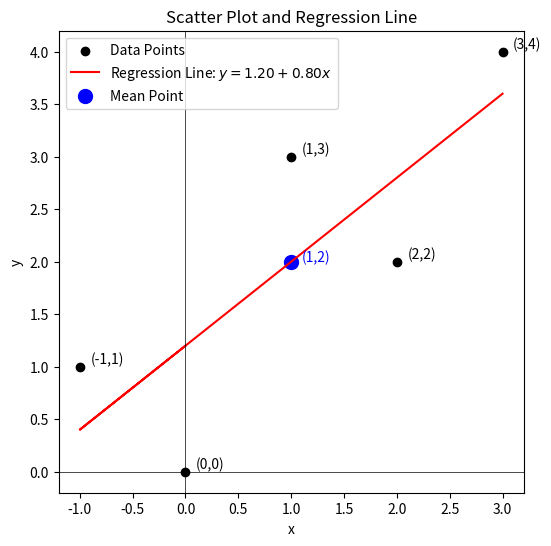

Reproduce this figure in Python.
import numpy as np
import matplotlib.pyplot as plt

x = np.array([3, 2, 1, -1, 0])
y = np.array([4, 2, 3, 1, 0])


x_mean = np.mean(x)
y_mean = np.mean(y)


b2 = np.sum((x - x_mean) * (y - y_mean)) / np.sum((x - x_mean) ** 2)
b1 = y_mean - b2 * x_mean


y_pred = b1 + b2 * x


plt.figure(figsize=(6, 6))
plt.scatter(x, y, color='black', label='Data Points')  
plt.plot(x, y_pred, color='red', label=f'Regression Line: $y = {b1:.2f} + {b2:.2f}x$')  


for i in range(len(x)):
    plt.text(x[i] + 0.1, y[i], f'({x[i]},{y[i]})', fontsize=10, verticalalignment='bottom')


plt.scatter(x_mean, y_mean, color='blue', s=100, label='Mean Point')
plt.text(x_mean + 0.1, y_mean, f'({x_mean:.0f},{y_mean:.0f})', fontsize=10, color='blue')


plt.xlabel("x")
plt.ylabel("y")
plt.title("Scatter Plot and Regression Line")
plt.axhline(0, color='black', linewidth=0.5)
plt.axvline(0, color='black', linewidth=0.5)
plt.legend()
plt.show()
